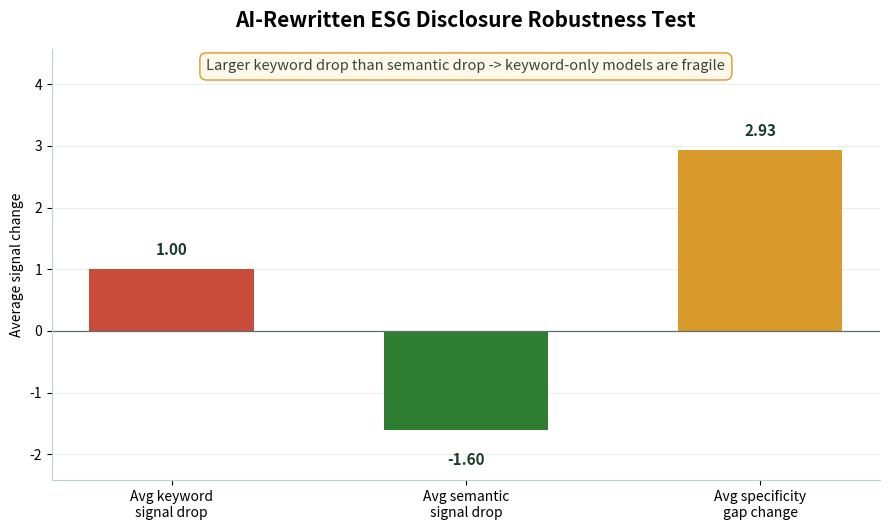

The matplotlib source for this figure:
"""
Deterministic adversarial rewrite robustness test for ESG disclosure signals.

This script uses regex and lexicon matching only. It does not call an LLM API.
It compares original ESG disclosure snippets with AI-style rewritten versions to
show how surface keyword signals, semantic signals, and specificity change.
"""

from __future__ import annotations

import os
import re
from dataclasses import dataclass

import matplotlib.pyplot as plt
import pandas as pd


OUTPUTS_DIR = "outputs"
CSV_PATH = os.path.join(OUTPUTS_DIR, "adversarial_rewrite_test.csv")
PNG_PATH = os.path.join(OUTPUTS_DIR, "adversarial_rewrite_signal_comparison.png")


KEYWORD_PATTERNS = [
    re.compile(r"\bnet[-\s]?zero\b", re.IGNORECASE),
    re.compile(r"\bcarbon\b", re.IGNORECASE),
    re.compile(r"\bemissions?\b", re.IGNORECASE),
    re.compile(r"\bclimate\b", re.IGNORECASE),
    re.compile(r"\bESG\b", re.IGNORECASE),
    re.compile(r"\bsustainability\b", re.IGNORECASE),
    re.compile(r"\brenewable\b", re.IGNORECASE),
    re.compile(r"\btransitions?\b", re.IGNORECASE),
    re.compile(r"\bgreen\b", re.IGNORECASE),
]

SEMANTIC_PATTERNS = [
    re.compile(r"\blong[-\s]?term\s+sustainable\s+transitions?\b", re.IGNORECASE),
    re.compile(r"\benvironmental\s+responsibilit(y|ies)\b", re.IGNORECASE),
    re.compile(r"\bresponsible\s+business(es)?\b", re.IGNORECASE),
    re.compile(r"\bgovernance\s+process(es)?\b", re.IGNORECASE),
    re.compile(r"\bclimate\s+resilien(ce|t)\b", re.IGNORECASE),
    re.compile(r"\baccountabilit(y|ies)\b", re.IGNORECASE),
    re.compile(r"\bmaterialit(y|ies)\b", re.IGNORECASE),
    re.compile(r"\bstakeholder\s+engagements?\b", re.IGNORECASE),
]

MEASURABLE_PATTERNS = [
    re.compile(r"\d+\s*%", re.IGNORECASE),
    re.compile(r"\b20\d{2}\b", re.IGNORECASE),
    re.compile(r"\bbaseline\s+years?\b", re.IGNORECASE),
    re.compile(r"\bscience[-\s]?based\s+targets?\b", re.IGNORECASE),
    re.compile(r"\bverified\b", re.IGNORECASE),
    re.compile(r"\baudited\b", re.IGNORECASE),
    re.compile(r"\bthird[-\s]?party\s+assurance\b", re.IGNORECASE),
]

VAGUE_PATTERNS = [
    re.compile(r"\bcommitted\s+to\b", re.IGNORECASE),
    re.compile(r"\bmeaningful\s+progress\b", re.IGNORECASE),
    re.compile(r"\bcontinues?\s+to\s+improve\b", re.IGNORECASE),
    re.compile(r"\baspir(e|es|ed|ing)\s+to\b", re.IGNORECASE),
    re.compile(r"\baim(s|ed|ing)?\s+to\b", re.IGNORECASE),
    re.compile(r"\bsupport(s|ed|ing)?\s+a\s+better\s+future\b", re.IGNORECASE),
]


def _count_patterns(text: str, patterns: list[re.Pattern]) -> int:
    """Count deterministic regex matches in text."""
    if not isinstance(text, str):
        text = "" if pd.isna(text) else str(text)
    return sum(len(pattern.findall(text)) for pattern in patterns)


def keyword_signal(text: str) -> int:
    """Count surface ESG keywords."""
    return _count_patterns(text, KEYWORD_PATTERNS)


def semantic_signal(text: str) -> int:
    """Count meaning-level ESG phrases."""
    return _count_patterns(text, SEMANTIC_PATTERNS)


def measurable_commitment(text: str) -> int:
    """Count concrete evidence and measurable commitment patterns."""
    return _count_patterns(text, MEASURABLE_PATTERNS)


def vague_commitment(text: str) -> int:
    """Count vague commitment language."""
    return _count_patterns(text, VAGUE_PATTERNS)


@dataclass(frozen=True)
class RewriteCase:
    case_id: int
    category: str
    original_text: str
    ai_rewritten_text: str
    expected_issue: str


CASES = [
    RewriteCase(
        1,
        "Specific number -> vague progress language",
        "We achieved a 20% reduction in carbon emissions by 2025 compared with our baseline year.",
        "We made meaningful progress on sustainability and continue to improve our environmental responsibility.",
        "Specific quantified reduction is softened into vague progress language.",
    ),
    RewriteCase(
        2,
        "Specific number -> vague progress language",
        "The company reduced Scope 2 emissions by 15% and expanded renewable electricity procurement.",
        "The company is committed to sustainability and aims to support a better future through responsible business practices.",
        "Concrete emissions and renewable progress are rewritten as broad commitments.",
    ),
    RewriteCase(
        3,
        "Hard target year -> soft long-term language",
        "We target net zero emissions by 2050 and will cut carbon intensity by 2030.",
        "We support a long-term sustainable transition and climate resilience across our operations.",
        "Hard dated targets become softer transition language.",
    ),
    RewriteCase(
        4,
        "Hard target year -> soft long-term language",
        "Our climate strategy commits to net-zero operations by 2040 with interim targets by 2030.",
        "Our organization aspires to long-term sustainable transition through stronger stakeholder engagement.",
        "Dated net-zero commitments are replaced by long-term aspiration.",
    ),
    RewriteCase(
        5,
        "Third-party assurance -> governance-process language",
        "Our ESG data was verified by Deloitte and covered by third-party assurance.",
        "Our ESG information is supported by appropriate governance processes and accountability practices.",
        "External assurance is replaced with internal process language.",
    ),
    RewriteCase(
        6,
        "Third-party assurance -> governance-process language",
        "The carbon inventory was audited by an independent assurance provider in 2024.",
        "The climate information is managed through governance process improvements and materiality review.",
        "Audited evidence is rewritten as governance process disclosure.",
    ),
    RewriteCase(
        7,
        "Quantified Scope emissions -> abstract climate strategy",
        "Scope 1 emissions were 1.2M tCO2e and Scope 2 emissions were 0.4M tCO2e in 2023.",
        "We continue to improve climate strategy implementation and environmental responsibility.",
        "Quantified emissions data is abstracted into strategy language.",
    ),
    RewriteCase(
        8,
        "Quantified Scope emissions -> abstract climate strategy",
        "We reported 950,000 tons of carbon emissions and a 12% emissions reduction in 2023.",
        "We are committed to climate resilience and responsible business through ongoing strategy implementation.",
        "Specific emissions amounts and reductions are removed.",
    ),
    RewriteCase(
        9,
        "Specific baseline year -> undated commitment",
        "We delivered a 30% reduction versus the 2019 baseline year for operational emissions.",
        "We are committed to emission reduction and meaningful progress in sustainability.",
        "Baseline year and reduction percentage are replaced with undated commitment.",
    ),
    RewriteCase(
        10,
        "Specific baseline year -> undated commitment",
        "Water intensity declined 18% from the 2020 baseline year after renewable energy investments.",
        "We aim to improve resource efficiency and support a better future through environmental responsibility.",
        "Baseline comparison and quantified reduction disappear.",
    ),
    RewriteCase(
        11,
        "Concrete board oversight -> generic accountability",
        "The ESG committee is chaired by an independent director and reviews climate targets quarterly.",
        "Accountability is embedded across the organization through governance processes.",
        "Concrete board oversight is generalized into accountability language.",
    ),
    RewriteCase(
        12,
        "Concrete board oversight -> generic accountability",
        "The audit committee reviewed third-party assurance findings on carbon emissions in 2024.",
        "Our governance process supports accountability and stakeholder engagement on sustainability matters.",
        "Board-level review and assurance findings are softened.",
    ),
    RewriteCase(
        13,
        "Industry-specific metric -> industry-agnostic vision",
        "Our plants reached 70% renewable electricity by 2030 under our energy transition plan.",
        "We pursue responsible business practices and environmental responsibility across our value chain.",
        "Industry-specific renewable electricity target becomes generic vision language.",
    ),
    RewriteCase(
        14,
        "Industry-specific metric -> industry-agnostic vision",
        "The bank financed $5 billion in green bonds and verified 100% of eligible sustainable loans in 2023.",
        "The bank supports stakeholder engagement and responsible business practices in sustainable finance.",
        "Quantified finance metric and verification are rewritten as broad business practice.",
    ),
    RewriteCase(
        15,
        "Industry-specific metric -> industry-agnostic vision",
        "Fleet fuel carbon intensity improved 9% by 2024 through renewable diesel and route optimization.",
        "We continue to improve environmental responsibility and support a better future.",
        "Operational performance metrics become high-level responsibility language.",
    ),
]


def interpret_case(keyword_drop: int, semantic_drop: int, specificity_change: int) -> str:
    """Create a concise deterministic interpretation for each rewrite case."""
    if keyword_drop > semantic_drop and specificity_change > 0:
        return "Surface keyword signal fell more than semantic signal, and the rewrite became vaguer."
    if keyword_drop > semantic_drop:
        return "Surface keyword signal fell more than semantic signal after rewriting."
    if specificity_change > 0:
        return "The rewrite became vaguer even though keyword and semantic drops were similar."
    return "This case shows limited signal loss under the deterministic test."


def build_results(cases: list[RewriteCase]) -> pd.DataFrame:
    """Compute adversarial rewrite comparison rows."""
    rows = []
    for case in cases:
        keyword_original = keyword_signal(case.original_text)
        keyword_rewritten = keyword_signal(case.ai_rewritten_text)
        semantic_original = semantic_signal(case.original_text)
        semantic_rewritten = semantic_signal(case.ai_rewritten_text)
        measurable_original = measurable_commitment(case.original_text)
        measurable_rewritten = measurable_commitment(case.ai_rewritten_text)
        vague_original = vague_commitment(case.original_text)
        vague_rewritten = vague_commitment(case.ai_rewritten_text)

        keyword_drop = keyword_original - keyword_rewritten
        semantic_drop = semantic_original - semantic_rewritten
        gap_original = vague_original - measurable_original
        gap_rewritten = vague_rewritten - measurable_rewritten
        gap_change = gap_rewritten - gap_original

        rows.append({
            "case_id": case.case_id,
            "category": case.category,
            "original_text": case.original_text,
            "ai_rewritten_text": case.ai_rewritten_text,
            "expected_issue": case.expected_issue,
            "keyword_signal_original": keyword_original,
            "keyword_signal_rewritten": keyword_rewritten,
            "semantic_signal_original": semantic_original,
            "semantic_signal_rewritten": semantic_rewritten,
            "measurable_commitment_original": measurable_original,
            "measurable_commitment_rewritten": measurable_rewritten,
            "vague_commitment_original": vague_original,
            "vague_commitment_rewritten": vague_rewritten,
            "keyword_signal_drop": keyword_drop,
            "semantic_signal_drop": semantic_drop,
            "specificity_gap_original": gap_original,
            "specificity_gap_rewritten": gap_rewritten,
            "specificity_gap_change": gap_change,
            "robustness_interpretation": interpret_case(keyword_drop, semantic_drop, gap_change),
        })
    return pd.DataFrame(rows)


def save_comparison_chart(df: pd.DataFrame, output_path: str) -> None:
    """Save grouped bar chart with average robustness summary metrics."""
    labels = [
        "Avg keyword\nsignal drop",
        "Avg semantic\nsignal drop",
        "Avg specificity\ngap change",
    ]
    values = [
        df["keyword_signal_drop"].mean(),
        df["semantic_signal_drop"].mean(),
        df["specificity_gap_change"].mean(),
    ]
    colors = ["#C94C3A", "#2E7D32", "#D99A2B"]

    fig, ax = plt.subplots(figsize=(9, 5.4), facecolor="white")
    bars = ax.bar(labels, values, color=colors, width=0.56)
    ax.set_title("AI-Rewritten ESG Disclosure Robustness Test", fontsize=15, weight="bold", pad=16)
    ax.set_ylabel("Average signal change")
    ax.axhline(0, color="#5F7165", linewidth=0.9)
    ax.grid(axis="y", color="#DDEBDD", linewidth=0.8, alpha=0.7)
    ax.set_axisbelow(True)

    ymax = max(values + [0])
    ymin = min(values + [0])
    span = max(ymax - ymin, 1)
    ax.set_ylim(ymin - 0.18 * span, ymax + 0.36 * span)

    for bar, value in zip(bars, values):
        offset = 0.04 * span if value >= 0 else -0.08 * span
        ax.text(
            bar.get_x() + bar.get_width() / 2,
            value + offset,
            f"{value:.2f}",
            ha="center",
            va="bottom" if value >= 0 else "top",
            fontsize=11,
            weight="bold",
            color="#173D2A",
        )

    ax.annotate(
        "Larger keyword drop than semantic drop -> keyword-only models are fragile",
        xy=(0.5, 0.96),
        xycoords="axes fraction",
        ha="center",
        va="center",
        fontsize=10.5,
        color="#34453A",
        bbox=dict(boxstyle="round,pad=0.45", facecolor="#FFF8E8", edgecolor="#D99A2B"),
    )

    for spine in ["top", "right"]:
        ax.spines[spine].set_visible(False)
    ax.spines["left"].set_color("#BFD3C4")
    ax.spines["bottom"].set_color("#BFD3C4")
    fig.tight_layout()
    fig.savefig(output_path, dpi=150, bbox_inches="tight", facecolor="white")
    plt.close(fig)


def main() -> None:
    os.makedirs(OUTPUTS_DIR, exist_ok=True)
    df = build_results(CASES)
    df.to_csv(CSV_PATH, index=False)
    save_comparison_chart(df, PNG_PATH)

    avg_keyword_drop = df["keyword_signal_drop"].mean()
    avg_semantic_drop = df["semantic_signal_drop"].mean()
    avg_gap_change = df["specificity_gap_change"].mean()
    interpretation = (
        "Keyword signal dropped more than semantic signal on average, suggesting keyword-only models are more fragile to AI rewriting."
        if avg_keyword_drop > avg_semantic_drop
        else "Keyword signal did not drop more than semantic signal on average; robustness is mixed in this deterministic test."
    )

    print("=== Adversarial Rewrite Test Summary ===")
    print(f"Total cases: {len(df)}")
    print(f"Average keyword signal drop:    {avg_keyword_drop:.2f}")
    print(f"Average semantic signal drop:   {avg_semantic_drop:.2f}")
    print(f"Average specificity gap change: {avg_gap_change:.2f} (positive = vaguer after rewrite)")
    print(f"Interpretation: {interpretation}")


if __name__ == "__main__":
    main()
